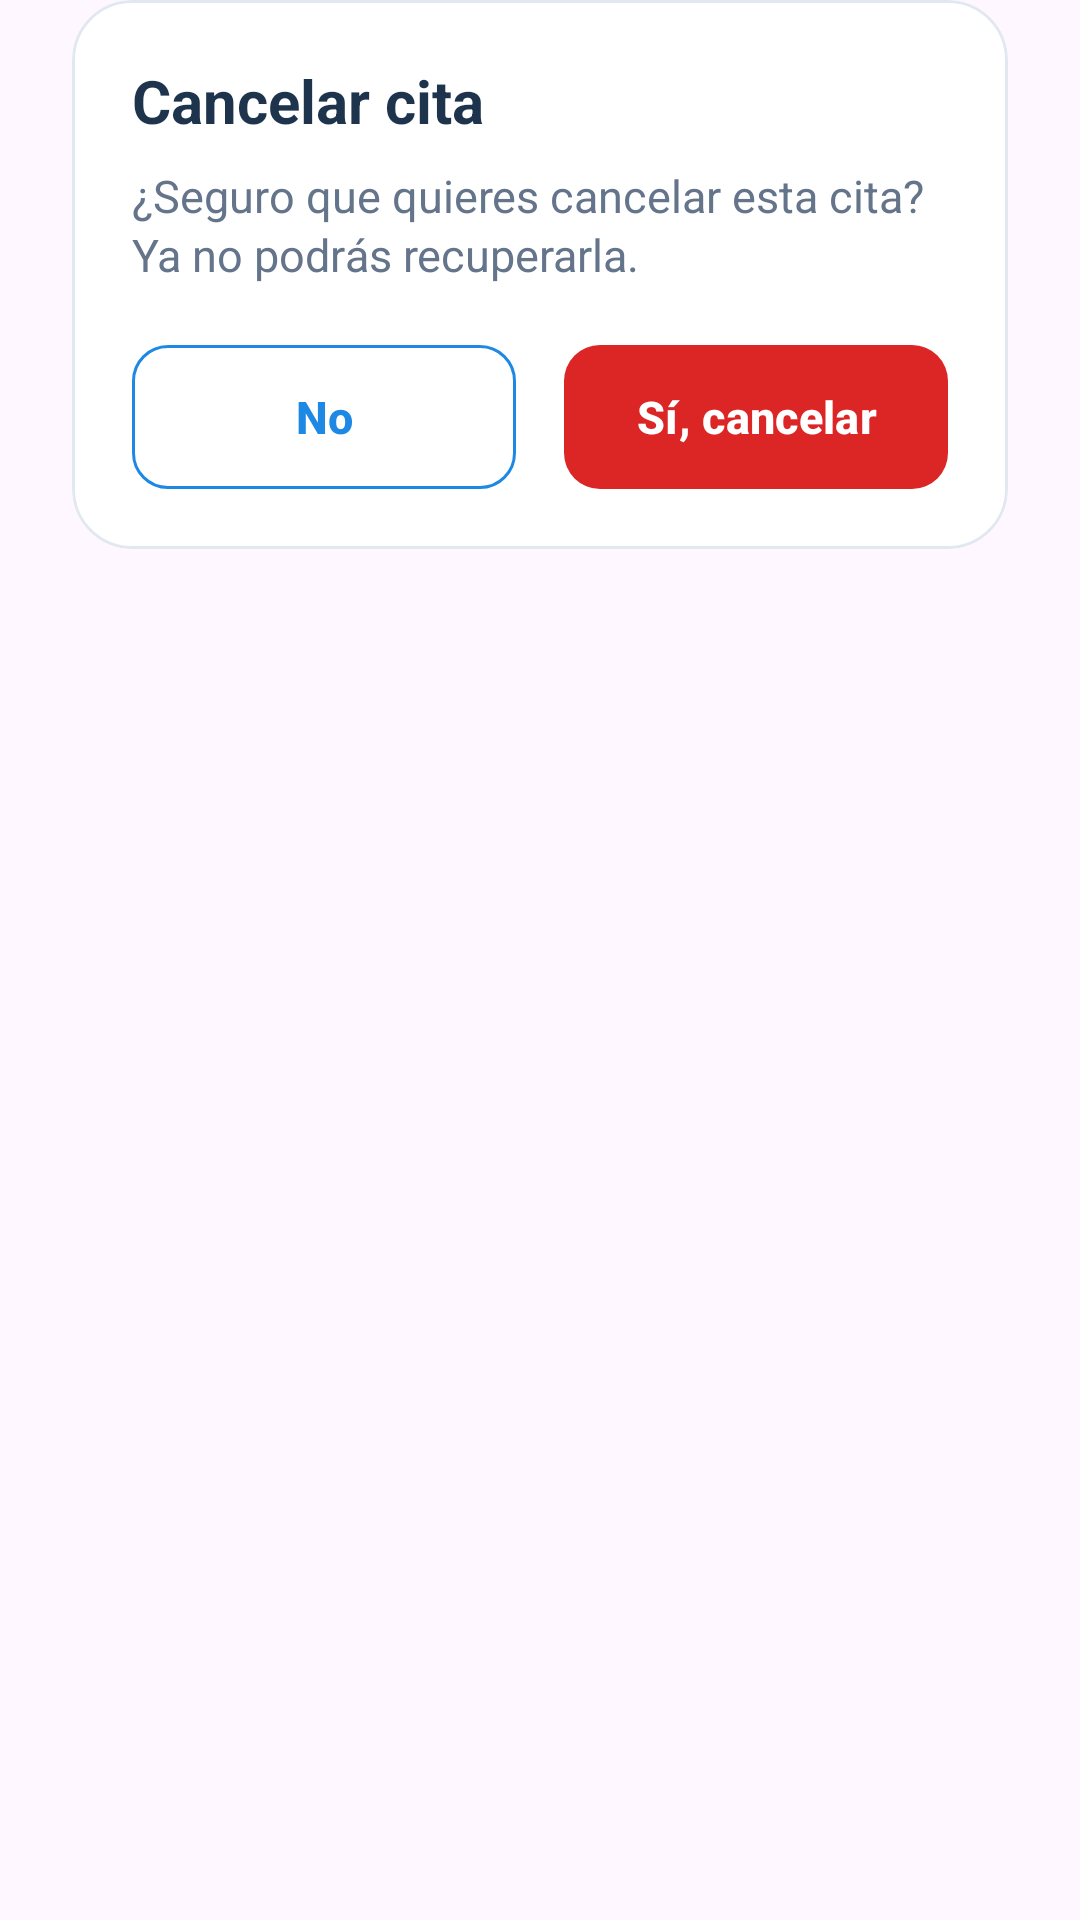

Produce the Android XML layout that renders to this screen, including the resource entries it uses.
<!-- AndroidManifest.xml: application theme Theme.Servicios_medicos -->
<!-- res/layout/ventana_cancelar_cita_n.xml -->
<?xml version="1.0" encoding="utf-8"?>
<FrameLayout xmlns:android="http://schemas.android.com/apk/res/android"
    xmlns:app="http://schemas.android.com/apk/res-auto"
    android:layout_width="match_parent"
    android:layout_height="wrap_content"
    android:paddingStart="24dp"
    android:paddingEnd="24dp">

    <com.google.android.material.card.MaterialCardView
        android:layout_width="match_parent"
        android:layout_height="wrap_content"
        app:cardBackgroundColor="@color/color_fondo"
        app:cardCornerRadius="20dp"
        app:cardElevation="0dp"
        app:strokeColor="@color/color_borde"
        app:strokeWidth="1dp">

        <LinearLayout
            android:layout_width="match_parent"
            android:layout_height="wrap_content"
            android:orientation="vertical"
            android:padding="20dp">

            <TextView
                android:id="@+id/tvCancelarTitulo"
                android:layout_width="match_parent"
                android:layout_height="wrap_content"
                android:text="Cancelar cita"
                android:textColor="@color/color_texto_principal"
                android:textSize="20sp"
                android:textStyle="bold" />

            <TextView
                android:id="@+id/tvCancelarMensaje"
                android:layout_width="match_parent"
                android:layout_height="wrap_content"
                android:layout_marginTop="8dp"
                android:lineSpacingExtra="2sp"
                android:text="¿Seguro que quieres cancelar esta cita? Ya no podrás recuperarla."
                android:textColor="@color/color_texto_secundario"
                android:textSize="15sp" />

            <LinearLayout
                android:layout_width="match_parent"
                android:layout_height="wrap_content"
                android:layout_marginTop="20dp"
                android:orientation="horizontal">

                <com.google.android.material.button.MaterialButton
                    android:id="@+id/btnNoCancelar"
                    style="@style/Widget.Material3.Button.OutlinedButton"
                    android:layout_width="0dp"
                    android:layout_height="48dp"
                    android:layout_marginEnd="8dp"
                    android:layout_weight="1"
                    android:insetTop="0dp"
                    android:insetBottom="0dp"
                    android:text="No"
                    android:textAllCaps="false"
                    android:textColor="@color/color_enlace"
                    android:textSize="15sp"
                    android:maxLines="1"
                    android:paddingStart="8dp"
                    android:paddingEnd="8dp"
                    android:textStyle="bold"
                    app:backgroundTint="@color/color_fondo"
                    app:cornerRadius="12dp"
                    app:strokeColor="@color/color_enlace"
                    app:strokeWidth="1dp" />

                <com.google.android.material.button.MaterialButton
                    android:id="@+id/btnSiCancelar"
                    style="@style/Widget.Material3.Button"
                    android:layout_width="0dp"
                    android:layout_height="48dp"
                    android:layout_marginStart="8dp"
                    android:layout_weight="1"
                    android:insetTop="0dp"
                    android:insetBottom="0dp"
                    android:text="Sí, cancelar"
                    android:textAllCaps="false"
                    android:textColor="@color/color_boton_primario_texto"
                    android:textSize="15sp"
                    android:maxLines="1"
                    android:paddingStart="8dp"
                    android:paddingEnd="8dp"
                    android:textStyle="bold"
                    app:backgroundTint="@color/color_peligro"
                    app:cornerRadius="12dp" />
            </LinearLayout>
        </LinearLayout>
    </com.google.android.material.card.MaterialCardView>
</FrameLayout>
<!-- resources referenced by this layout -->
<resources>
  <color name="color_borde">#FFE2E8F0</color>
  <color name="color_boton_primario_texto">#FFFFFFFF</color>
  <color name="color_enlace">#FF1E88E5</color>
  <color name="color_fondo">#FFFFFFFF</color>
  <color name="color_peligro">#FFDC2626</color>
  <color name="color_texto_principal">#FF1E344D</color>
  <color name="color_texto_secundario">#FF64748B</color>
  <style name="Theme.Servicios_medicos" parent="Base.Theme.Servicios_medicos" />
  <style name="Base.Theme.Servicios_medicos" parent="Theme.Material3.DayNight.NoActionBar">
          
          
      </style>
</resources>
